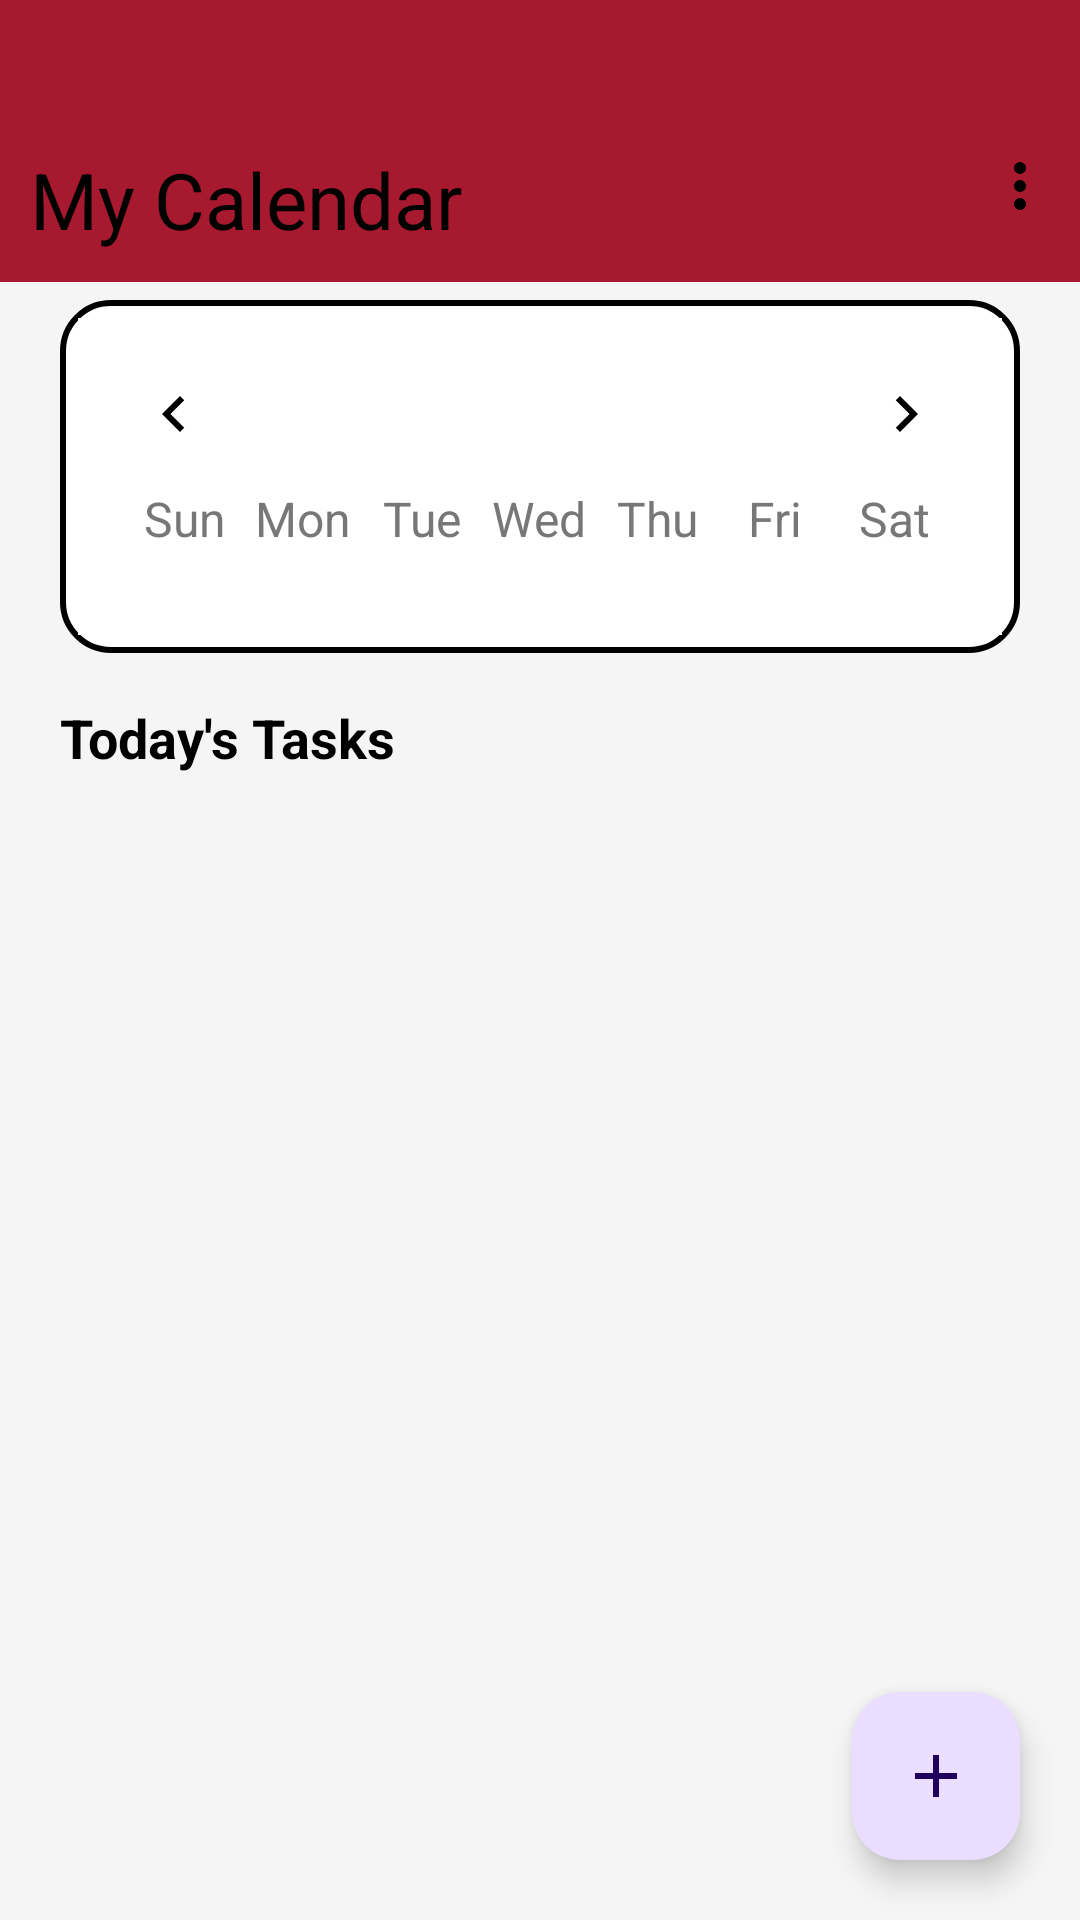

Produce the Android XML layout that renders to this screen, including the resource entries it uses.
<!-- AndroidManifest.xml: application theme Theme.SFUHive -->
<!-- res/layout/fragment_calendar.xml -->
<?xml version="1.0" encoding="utf-8"?>
<androidx.coordinatorlayout.widget.CoordinatorLayout
    xmlns:android="http://schemas.android.com/apk/res/android"
    xmlns:app="http://schemas.android.com/apk/res-auto"
    android:layout_width="match_parent"
    android:layout_height="match_parent"
    android:background="@color/white"
    android:orientation="vertical">

    <LinearLayout
        android:layout_width="match_parent"
        android:layout_height="wrap_content"
        android:orientation="vertical">

        <View
            android:layout_width="match_parent"
            android:layout_height="30dp"
            android:background="@color/dark_red"/>

        
        <LinearLayout
            android:layout_width="match_parent"
            android:layout_height="wrap_content"
            android:orientation="horizontal"
            android:background="@color/dark_red"
            android:gravity="center_vertical">

            <TextView
                android:id="@+id/tvTitle"
                android:layout_width="0dp"
                android:layout_height="?attr/actionBarSize"
                android:layout_weight="1"
                android:background="@color/dark_red"
                android:gravity="bottom"
                android:text="@string/my_calendar"
                android:textColor="@android:color/black"
                android:textSize="26sp"
                android:padding="10dp"/>

            
            <ImageButton
                android:id="@+id/btnOverflow"
                android:layout_width="40dp"
                android:layout_height="40dp"
                android:padding="6dp"
                android:background="@color/dark_red"
                android:src="@drawable/ic_more_vert" />
        </LinearLayout>
    </LinearLayout>


    <ScrollView
        android:id="@+id/calendarScrollView"
        android:layout_width="match_parent"
        android:layout_height="match_parent"
        android:fillViewport="true"
        android:layout_marginTop="?attr/actionBarSize">

        <LinearLayout
            android:id="@+id/calendarRoot"
            android:layout_width="match_parent"
            android:layout_height="wrap_content"
            android:orientation="vertical"
            android:padding="20dp">


            
            <FrameLayout
                android:layout_width="match_parent"
                android:layout_height="wrap_content"
                android:layout_marginVertical="16dp"
                android:background="@drawable/bg_calendar_border"
                android:padding="6dp">

                <LinearLayout
                    android:layout_width="match_parent"
                    android:layout_height="wrap_content"
                    android:background="@android:color/white"
                    android:orientation="vertical"
                    android:padding="16dp">

                    
                    <LinearLayout
                        android:layout_width="match_parent"
                        android:layout_height="wrap_content"
                        android:gravity="center_vertical"
                        android:orientation="horizontal">

                        <ImageButton
                            android:id="@+id/btnPrevMonth"
                            android:layout_width="wrap_content"
                            android:layout_height="wrap_content"
                            android:background="@android:color/transparent"
                            android:padding="4dp"
                            android:src="@drawable/ic_chevron_left" />

                        <TextView
                            android:id="@+id/tvMonthYear"
                            android:layout_width="0dp"
                            android:layout_height="wrap_content"
                            android:layout_weight="1"
                            android:gravity="center"
                            android:textColor="@android:color/black"
                            android:textSize="18sp"
                            android:textStyle="bold" />

                        <ImageButton
                            android:id="@+id/btnNextMonth"
                            android:layout_width="wrap_content"
                            android:layout_height="wrap_content"
                            android:background="@android:color/transparent"
                            android:padding="4dp"
                            android:src="@drawable/ic_chevron_right" />
                    </LinearLayout>

                    
                    <LinearLayout
                        android:id="@+id/weekdayHeader"
                        android:layout_width="match_parent"
                        android:layout_height="wrap_content"
                        android:layout_marginTop="8dp"
                        android:weightSum="7">

                        <TextView style="@style/WeekdayCell" android:text="Sun" />
                        <TextView style="@style/WeekdayCell" android:text="Mon" />
                        <TextView style="@style/WeekdayCell" android:text="Tue" />
                        <TextView style="@style/WeekdayCell" android:text="Wed" />
                        <TextView style="@style/WeekdayCell" android:text="Thu" />
                        <TextView style="@style/WeekdayCell" android:text="Fri" />
                        <TextView style="@style/WeekdayCell" android:text="Sat" />
                    </LinearLayout>

                    
                    <androidx.recyclerview.widget.RecyclerView
                        android:id="@+id/calendarRecycler"
                        android:layout_width="match_parent"
                        android:layout_height="wrap_content"
                        android:layout_marginTop="12dp"
                        android:nestedScrollingEnabled="false" />

                </LinearLayout>
            </FrameLayout>

            
            <LinearLayout
                android:layout_width="match_parent"
                android:layout_height="wrap_content"
                android:orientation="vertical"
                android:paddingBottom="150dp">

                
                <TextView
                    android:id="@+id/tvSelectedDate"
                    android:layout_width="match_parent"
                    android:layout_height="wrap_content"
                    android:layout_marginBottom="8dp"
                    android:text="Today's Tasks"
                    android:textColor="@android:color/black"
                    android:textSize="18sp"
                    android:textStyle="bold" />

                
                <androidx.recyclerview.widget.RecyclerView
                    android:id="@+id/tasksRecycler"
                    android:layout_width="match_parent"
                    android:layout_height="wrap_content"
                    android:nestedScrollingEnabled="false"
                    android:padding="4dp" />
            </LinearLayout>

        </LinearLayout>
    </ScrollView>

    
    <com.google.android.material.floatingactionbutton.FloatingActionButton
        android:id="@+id/fabAddEvent"
        android:layout_width="wrap_content"
        android:layout_height="wrap_content"
        android:layout_margin="20dp"
        android:contentDescription="Add Event"
        app:srcCompat="@drawable/ic_add"
        app:layout_anchorGravity="bottom|end"
        android:layout_gravity="bottom|end" />

</androidx.coordinatorlayout.widget.CoordinatorLayout>
<!-- resources referenced by this layout -->
<resources>
  <color name="dark_red">#A6192E </color>
  <color name="white">#f5f5f5</color>
  <!-- drawable bg_calendar_border (drawable) -->
  <?xml version="1.0" encoding="utf-8"?>
  <shape xmlns:android="http://schemas.android.com/apk/res/android"
      android:shape="rectangle">
  
      <solid android:color="@android:color/white" />
      <stroke
          android:width="2dp"
          android:color="#000000" />
      <corners android:radius="16dp" />
  </shape>
  <!-- drawable ic_add (drawable) -->
  <vector xmlns:android="http://schemas.android.com/apk/res/android"
      android:width="24dp"
      android:height="24dp"
      android:viewportWidth="24"
      android:viewportHeight="24">
      <path
          android:fillColor="#000"
          android:pathData="M19,13h-6v6h-2v-6H5v-2h6V5h2v6h6v2z"/>
  </vector>
  <!-- drawable ic_chevron_left (drawable) -->
  <vector xmlns:android="http://schemas.android.com/apk/res/android"
      android:width="24dp"
      android:height="24dp"
      android:viewportWidth="24"
      android:viewportHeight="24">
      <path
          android:fillColor="#000000"
          android:pathData="M15.41,16.59L10.83,12l4.58,-4.59L14,6l-6,6 6,6z"/>
  </vector>
  <!-- drawable ic_chevron_right (drawable) -->
  <vector xmlns:android="http://schemas.android.com/apk/res/android"
      android:width="24dp"
      android:height="24dp"
      android:viewportWidth="24"
      android:viewportHeight="24">
      <path
          android:fillColor="#000000"
          android:pathData="M8.59,16.59L13.17,12 8.59,7.41 10,6l6,6 -6,6z"/>
  </vector>
  <!-- drawable ic_more_vert (drawable) -->
  <vector xmlns:android="http://schemas.android.com/apk/res/android"
      android:width="24dp"
      android:height="24dp"
      android:viewportWidth="24"
      android:viewportHeight="24">
      <path
          android:fillColor="#000000"
          android:pathData="M12,8a2,2 0 1,0 0,-4 2,2 0 0,0 0,4zM12,14a2,2 0 1,0 0,-4 2,2 0 0,0 0,4zM12,20a2,2 0 1,0 0,-4 2,2 0 0,0 0,4z"/>
  </vector>
  <string name="my_calendar">My Calendar</string>
  <style name="WeekdayCell">
          <item name="android:layout_width">0dp</item>
          <item name="android:layout_height">wrap_content</item>
          <item name="android:textSize">16sp</item>
          <item name="android:textColor">#777777</item>
          <item name="android:gravity">center</item>
          <item name="android:layout_weight">1</item>
      </style>s
  <style name="Theme.SFUHive" parent="Base.Theme.SFUHive" />
  <style name="Base.Theme.SFUHive" parent="Theme.Material3.DayNight.NoActionBar" />
</resources>
